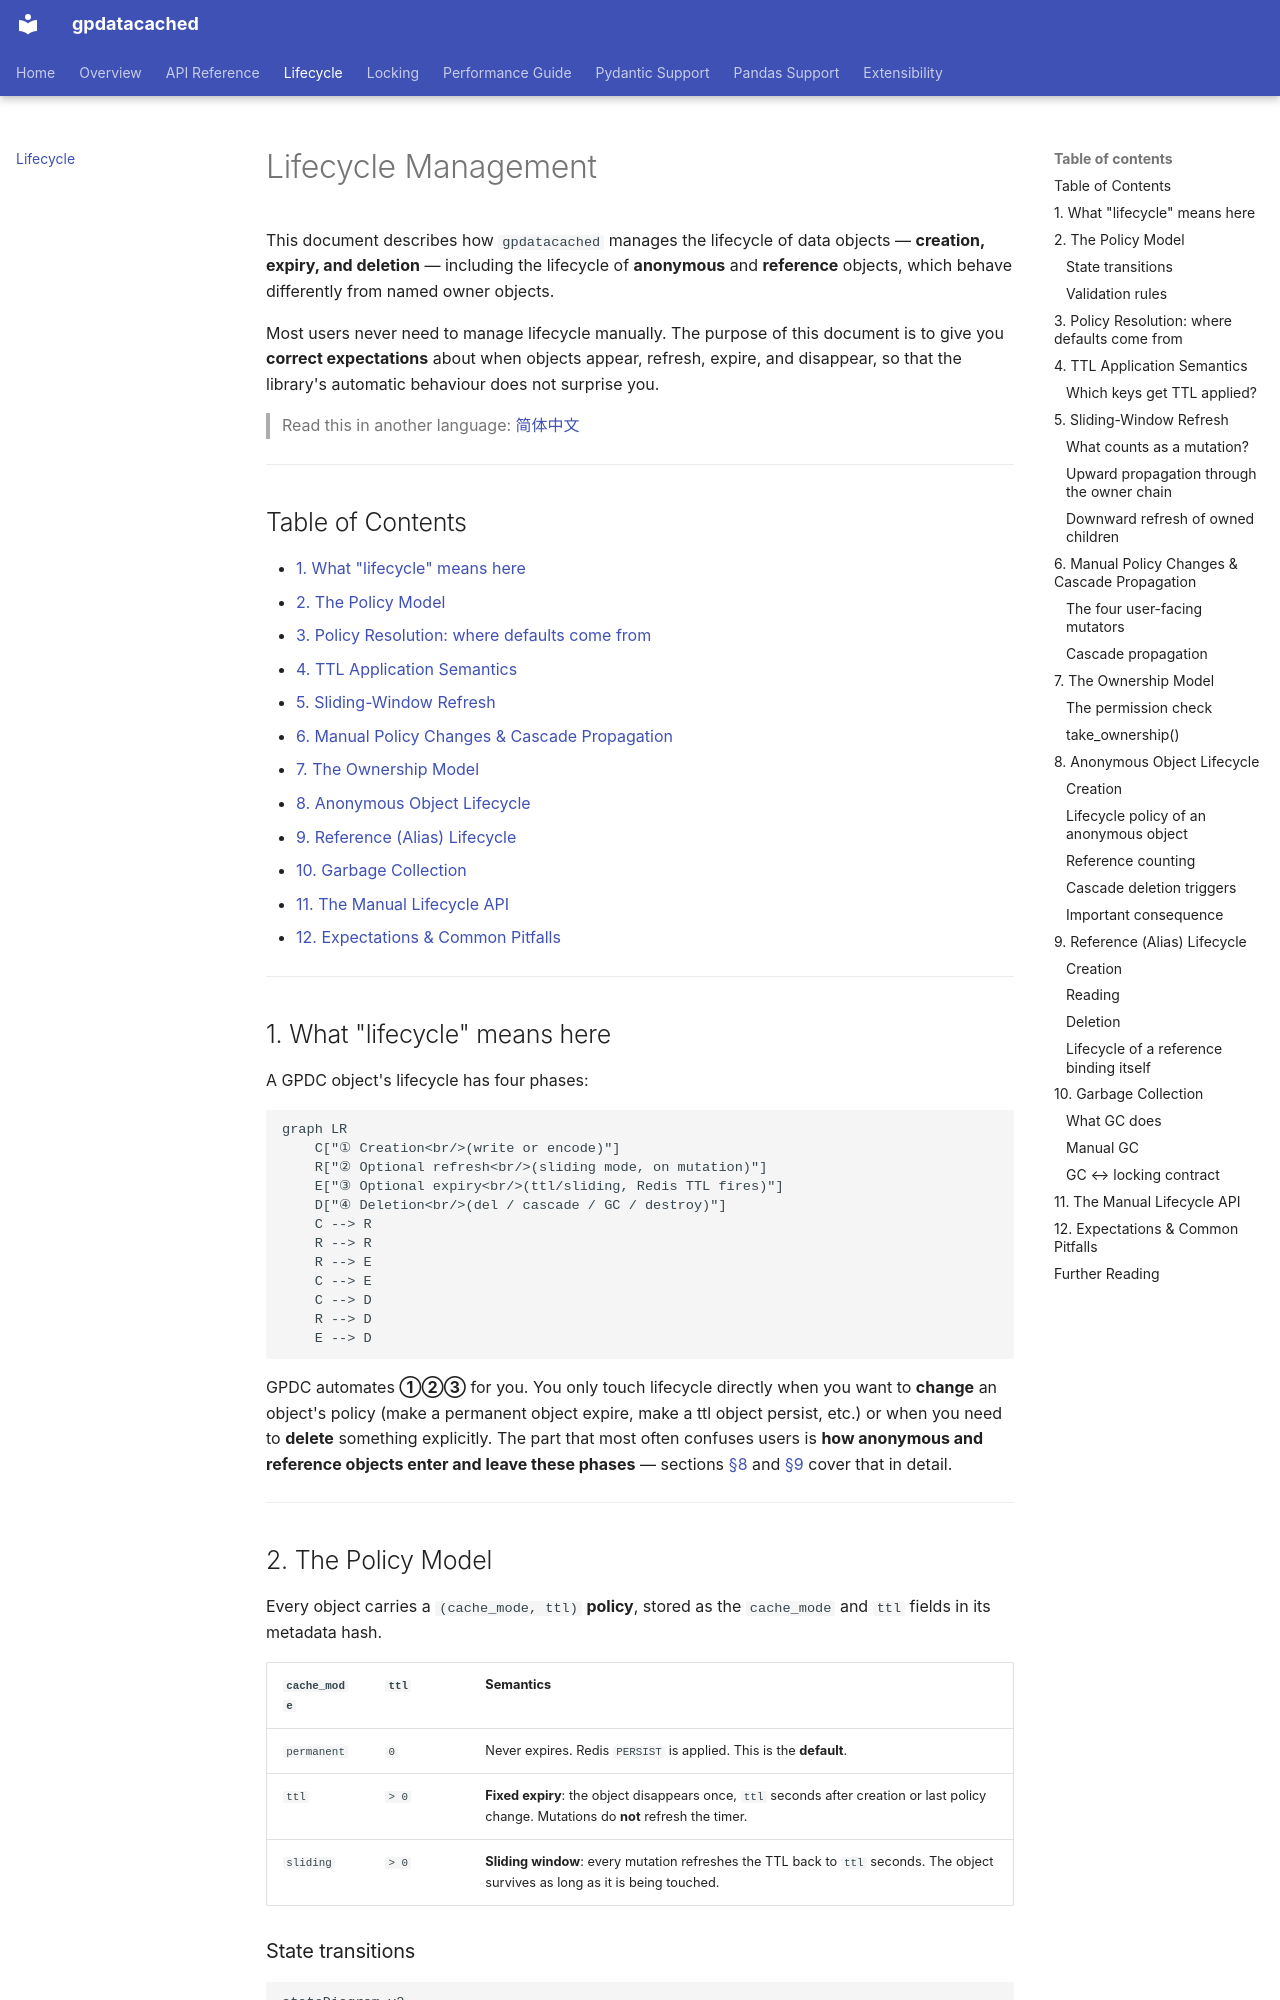

repository: LinnetCodes/gpdatacached · page: lifecycle/index.html · generator: mkdocs

# Lifecycle Management

This document describes how `gpdatacached` manages the lifecycle of data objects — **creation, expiry, and deletion** — including the lifecycle of **anonymous** and **reference** objects, which behave differently from named owner objects.

Most users never need to manage lifecycle manually. The purpose of this document is to give you **correct expectations** about when objects appear, refresh, expire, and disappear, so that the library's automatic behaviour does not surprise you.

> Read this in another language: [简体中文](./zh-CN/lifecycle.md)

---

## Table of Contents

- [1. What "lifecycle" means here](#1-what-lifecycle-means-here)
- [2. The Policy Model](#2-the-policy-model)
- [3. Policy Resolution: where defaults come from](#3-policy-resolution-where-defaults-come-from)
- [4. TTL Application Semantics](#4-ttl-application-semantics)
- [5. Sliding-Window Refresh](#5-sliding-window-refresh)
- [6. Manual Policy Changes & Cascade Propagation](#6-manual-policy-changes--cascade-propagation)
- [7. The Ownership Model](#7-the-ownership-model)
- [8. Anonymous Object Lifecycle](#8-anonymous-object-lifecycle)
- [9. Reference (Alias) Lifecycle](#9-reference-alias-lifecycle)
- [10. Garbage Collection](#10-garbage-collection)
- [11. The Manual Lifecycle API](#11-the-manual-lifecycle-api)
- [12. Expectations & Common Pitfalls](#12-expectations--common-pitfalls)

---

## 1. What "lifecycle" means here

A GPDC object's lifecycle has four phases:

```mermaid
graph LR
    C["① Creation<br/>(write or encode)"]
    R["② Optional refresh<br/>(sliding mode, on mutation)"]
    E["③ Optional expiry<br/>(ttl/sliding, Redis TTL fires)"]
    D["④ Deletion<br/>(del / cascade / GC / destroy)"]
    C --> R
    R --> R
    R --> E
    C --> E
    C --> D
    R --> D
    E --> D
```

GPDC automates **①②③** for you. You only touch lifecycle directly when you want to **change** an object's policy (make a permanent object expire, make a ttl object persist, etc.) or when you need to **delete** something explicitly. The part that most often confuses users is **how anonymous and reference objects enter and leave these phases** — sections [§8](#8-anonymous-object-lifecycle) and [§9](#9-reference-alias-lifecycle) cover that in detail.

---

## 2. The Policy Model

Every object carries a `(cache_mode, ttl)` **policy**, stored as the `cache_mode` and `ttl` fields in its metadata hash.

| `cache_mode` | `ttl` | Semantics |
|---|---|---|
| `permanent` | `0` | Never expires. Redis `PERSIST` is applied. This is the **default**. |
| `ttl` | `> 0` | **Fixed expiry**: the object disappears once, `ttl` seconds after creation or last policy change. Mutations do **not** refresh the timer. |
| `sliding` | `> 0` | **Sliding window**: every mutation refreshes the TTL back to `ttl` seconds. The object survives as long as it is being touched. |
